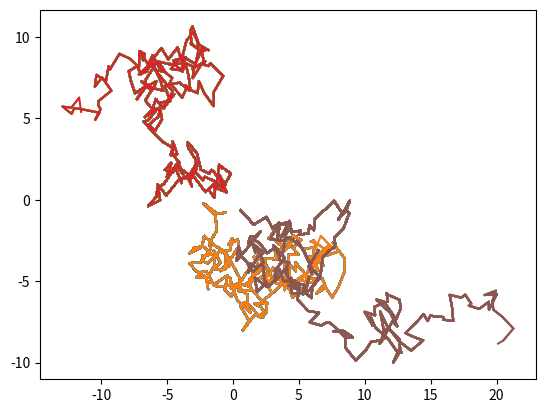

Write Python code to recreate this figure.
"""Walking Random
[redacted] """
import numpy as np
import matplotlib.pyplot as plt
X = 0
Y = 0
MAX = 200
for j in range(0, 3):
    x_pos = []
    y_pos = []
    for i in range(0, MAX + 1):
        plt.plot(x_pos, y_pos)
        X += (np.random.random() - 0.5)*2
        x_pos.append(X)
        Y += (np.random.random() - 0.5)*2
        y_pos.append(Y)
    plt.plot(x_pos, y_pos)
    X = 0
    Y = 0

plt.show()
